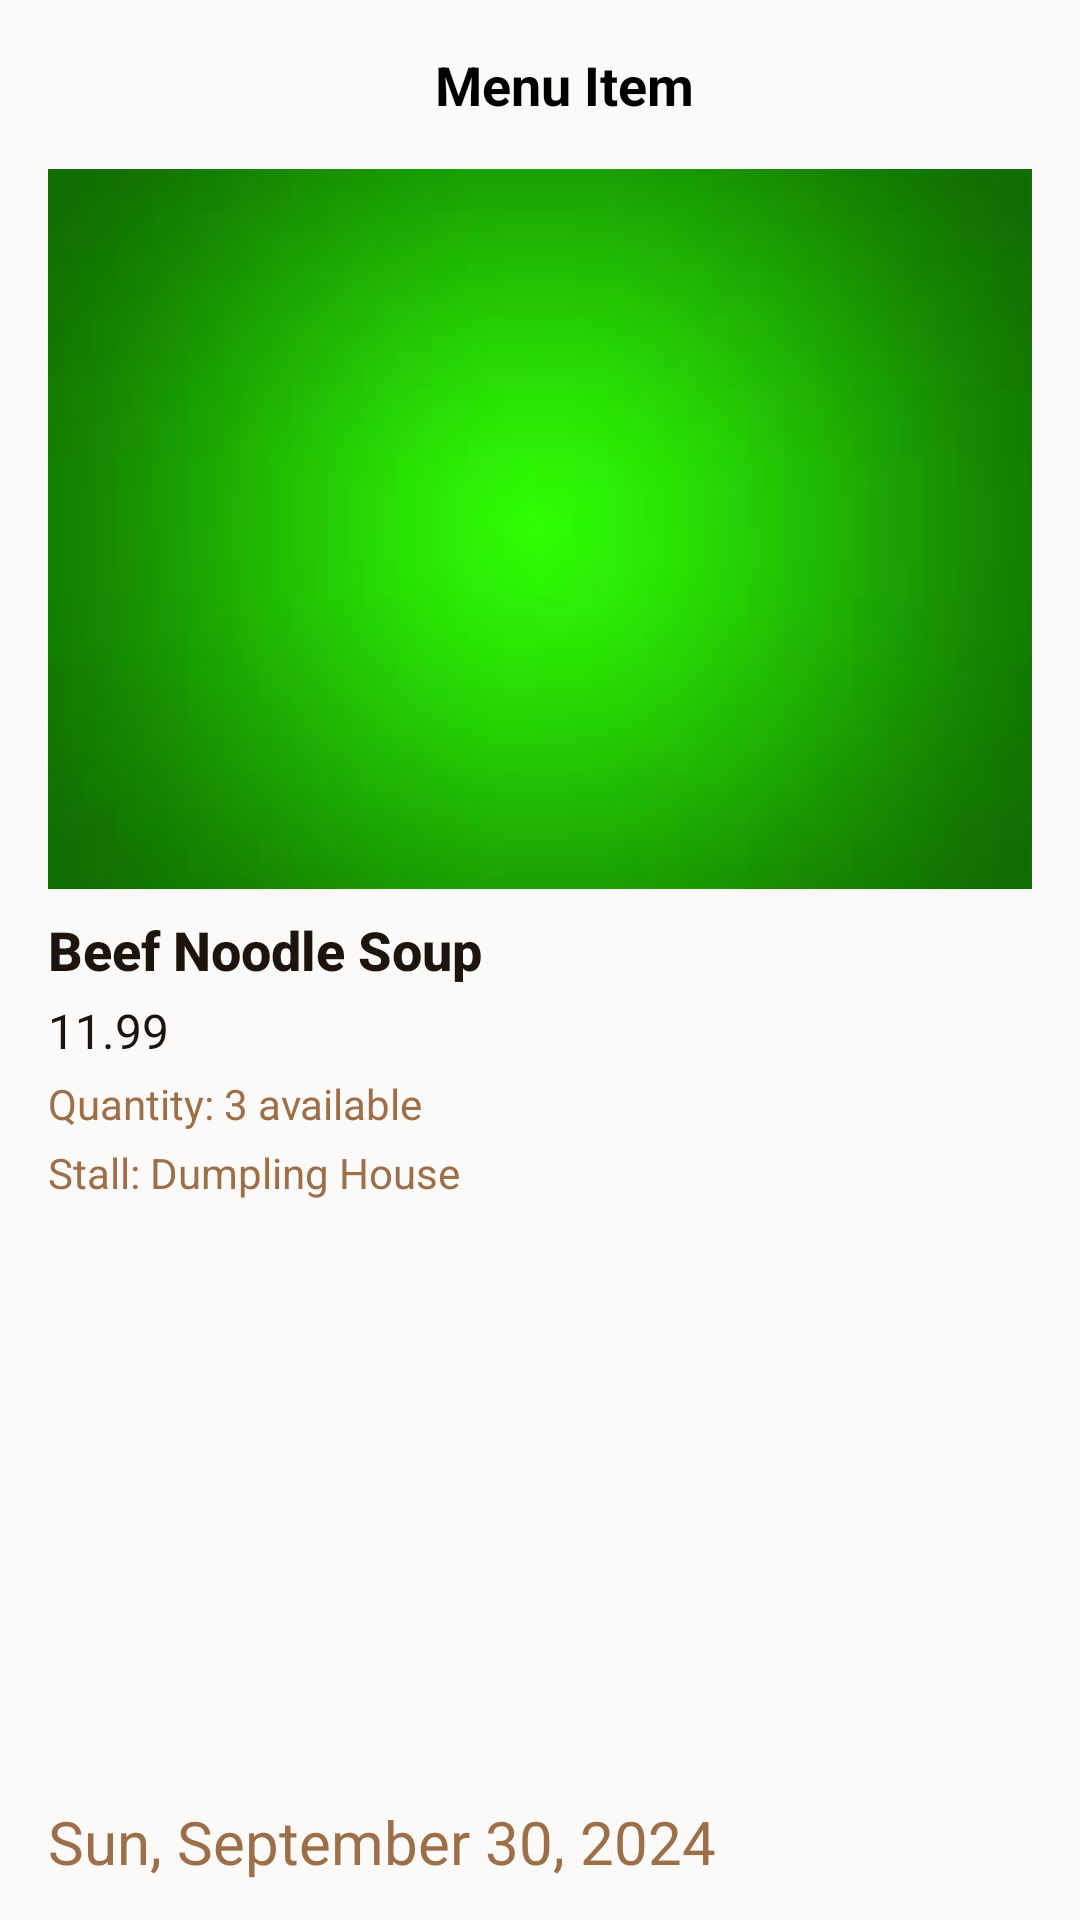

Produce the Android XML layout that renders to this screen, including the resource entries it uses.
<!-- AndroidManifest.xml: application theme Theme.MyFirstApplication -->
<!-- res/layout/fragment_menu_item_preorder_details.xml -->
<?xml version="1.0" encoding="utf-8"?>
<androidx.constraintlayout.widget.ConstraintLayout
    xmlns:android="http://schemas.android.com/apk/res/android"
    xmlns:app="http://schemas.android.com/apk/res-auto"
    android:layout_width="match_parent"
    android:layout_height="match_parent"
    android:background="#fcfaf8">

    <androidx.core.widget.NestedScrollView
        android:layout_width="match_parent"
        android:layout_height="match_parent"
        android:fillViewport="true">

        <androidx.constraintlayout.widget.ConstraintLayout
            android:layout_width="match_parent"
            android:layout_height="match_parent">

            <ImageView
                android:id="@+id/ivButtonClose"
                android:layout_width="24dp"
                android:layout_height="24dp"
                android:src="@drawable/arrow_left"
                app:tint="#1c140d"
                app:layout_constraintStart_toStartOf="parent"
                app:layout_constraintTop_toTopOf="parent"
                android:layout_margin="16dp"/>

            <TextView
                android:id="@+id/tvMenuItemTitle"
                android:layout_width="0dp"
                android:layout_height="wrap_content"
                android:text="Menu Item"
                android:textStyle="bold"
                android:textSize="18sp"
                android:gravity="center"
                android:layout_marginEnd="24dp"
                app:layout_constraintStart_toEndOf="@id/ivButtonClose"
                app:layout_constraintTop_toTopOf="@id/ivButtonClose"
                app:layout_constraintEnd_toEndOf="parent"/>

            <ImageView
                android:id="@+id/ivStallMenuItemImage"
                android:layout_width="match_parent"
                android:layout_height="240dp"
                android:layout_margin="16dp"
                android:scaleType="centerCrop"
                android:src="@drawable/sample_image"
                android:background="#fcfaf8"
                app:layout_constraintTop_toBottomOf="@id/tvMenuItemTitle"/>

            <TextView
                android:id="@+id/tvStallMenuItemName"
                android:layout_width="0dp"
                android:layout_height="wrap_content"
                android:text="Beef Noodle Soup"
                android:textSize="18sp"
                android:textColor="#1c140d"
                android:fontFamily="sans-serif-medium"
                android:layout_marginStart="16dp"
                android:layout_marginEnd="16dp"
                android:layout_marginTop="8dp"
                android:textStyle="bold"
                app:layout_constraintTop_toBottomOf="@id/ivStallMenuItemImage"
                app:layout_constraintStart_toStartOf="parent"
                app:layout_constraintEnd_toEndOf="parent"/>

            <TextView
                android:id="@+id/tvStallMenuItemPrice"
                android:layout_width="0dp"
                android:layout_height="wrap_content"
                android:layout_marginStart="16dp"
                android:layout_marginTop="4dp"
                android:layout_marginEnd="16dp"
                android:text="11.99"
                android:textColor="#1c140d"
                android:textSize="16sp"
                app:layout_constraintEnd_toEndOf="parent"
                app:layout_constraintStart_toStartOf="parent"
                app:layout_constraintTop_toBottomOf="@id/tvStallMenuItemName" />

            <TextView
                android:id="@+id/tvStallMenuItemQuantity"
                android:layout_width="0dp"
                android:layout_height="wrap_content"
                android:layout_marginStart="16dp"
                android:layout_marginTop="4dp"
                android:layout_marginEnd="16dp"
                android:text="Quantity: 3 available"
                android:textColor="#9c6f49"
                android:textSize="14sp"
                app:layout_constraintEnd_toEndOf="parent"
                app:layout_constraintStart_toStartOf="parent"
                app:layout_constraintTop_toBottomOf="@id/tvStallMenuItemPrice" />

            <TextView
                android:id="@+id/tvStallNameMenuItem"
                android:layout_width="0dp"
                android:layout_height="wrap_content"
                android:layout_marginStart="16dp"
                android:layout_marginTop="4dp"
                android:layout_marginEnd="16dp"
                android:text="Stall: Dumpling House"
                android:textColor="#9c6f49"
                android:textSize="14sp"
                app:layout_constraintEnd_toEndOf="parent"
                app:layout_constraintStart_toStartOf="parent"
                app:layout_constraintTop_toBottomOf="@id/tvStallMenuItemQuantity" />

            <TextView
                android:id="@+id/tvMenuItemDate"
                android:layout_width="0dp"
                android:layout_height="wrap_content"
                android:layout_marginStart="16dp"
                android:layout_marginEnd="16dp"
                android:layout_marginTop="200dp"
                android:text="Sun, September 30, 2024"
                android:textColor="#9c6f49"
                android:textSize="20sp"
                app:layout_constraintEnd_toEndOf="parent"
                app:layout_constraintStart_toStartOf="parent"
                app:layout_constraintTop_toBottomOf="@+id/tvStallNameMenuItem" />

            <Button
                android:id="@+id/btnStallMenuItemPreOrder"
                android:layout_width="0dp"
                android:layout_height="48dp"
                android:layout_margin="16dp"
                android:backgroundTint="#00B0FF"
                android:text="Pre-Order"
                android:textColor="#ffff"
                android:textStyle="bold"
                app:layout_constraintEnd_toEndOf="parent"
                app:layout_constraintStart_toStartOf="parent"
                app:layout_constraintTop_toBottomOf="@+id/tvMenuItemDate" />

        </androidx.constraintlayout.widget.ConstraintLayout>

    </androidx.core.widget.NestedScrollView>

</androidx.constraintlayout.widget.ConstraintLayout>
<!-- resources referenced by this layout -->
<resources>
  <!-- drawable sample_image: jpg bitmap (drawable, 2063 bytes) -->
</resources>
